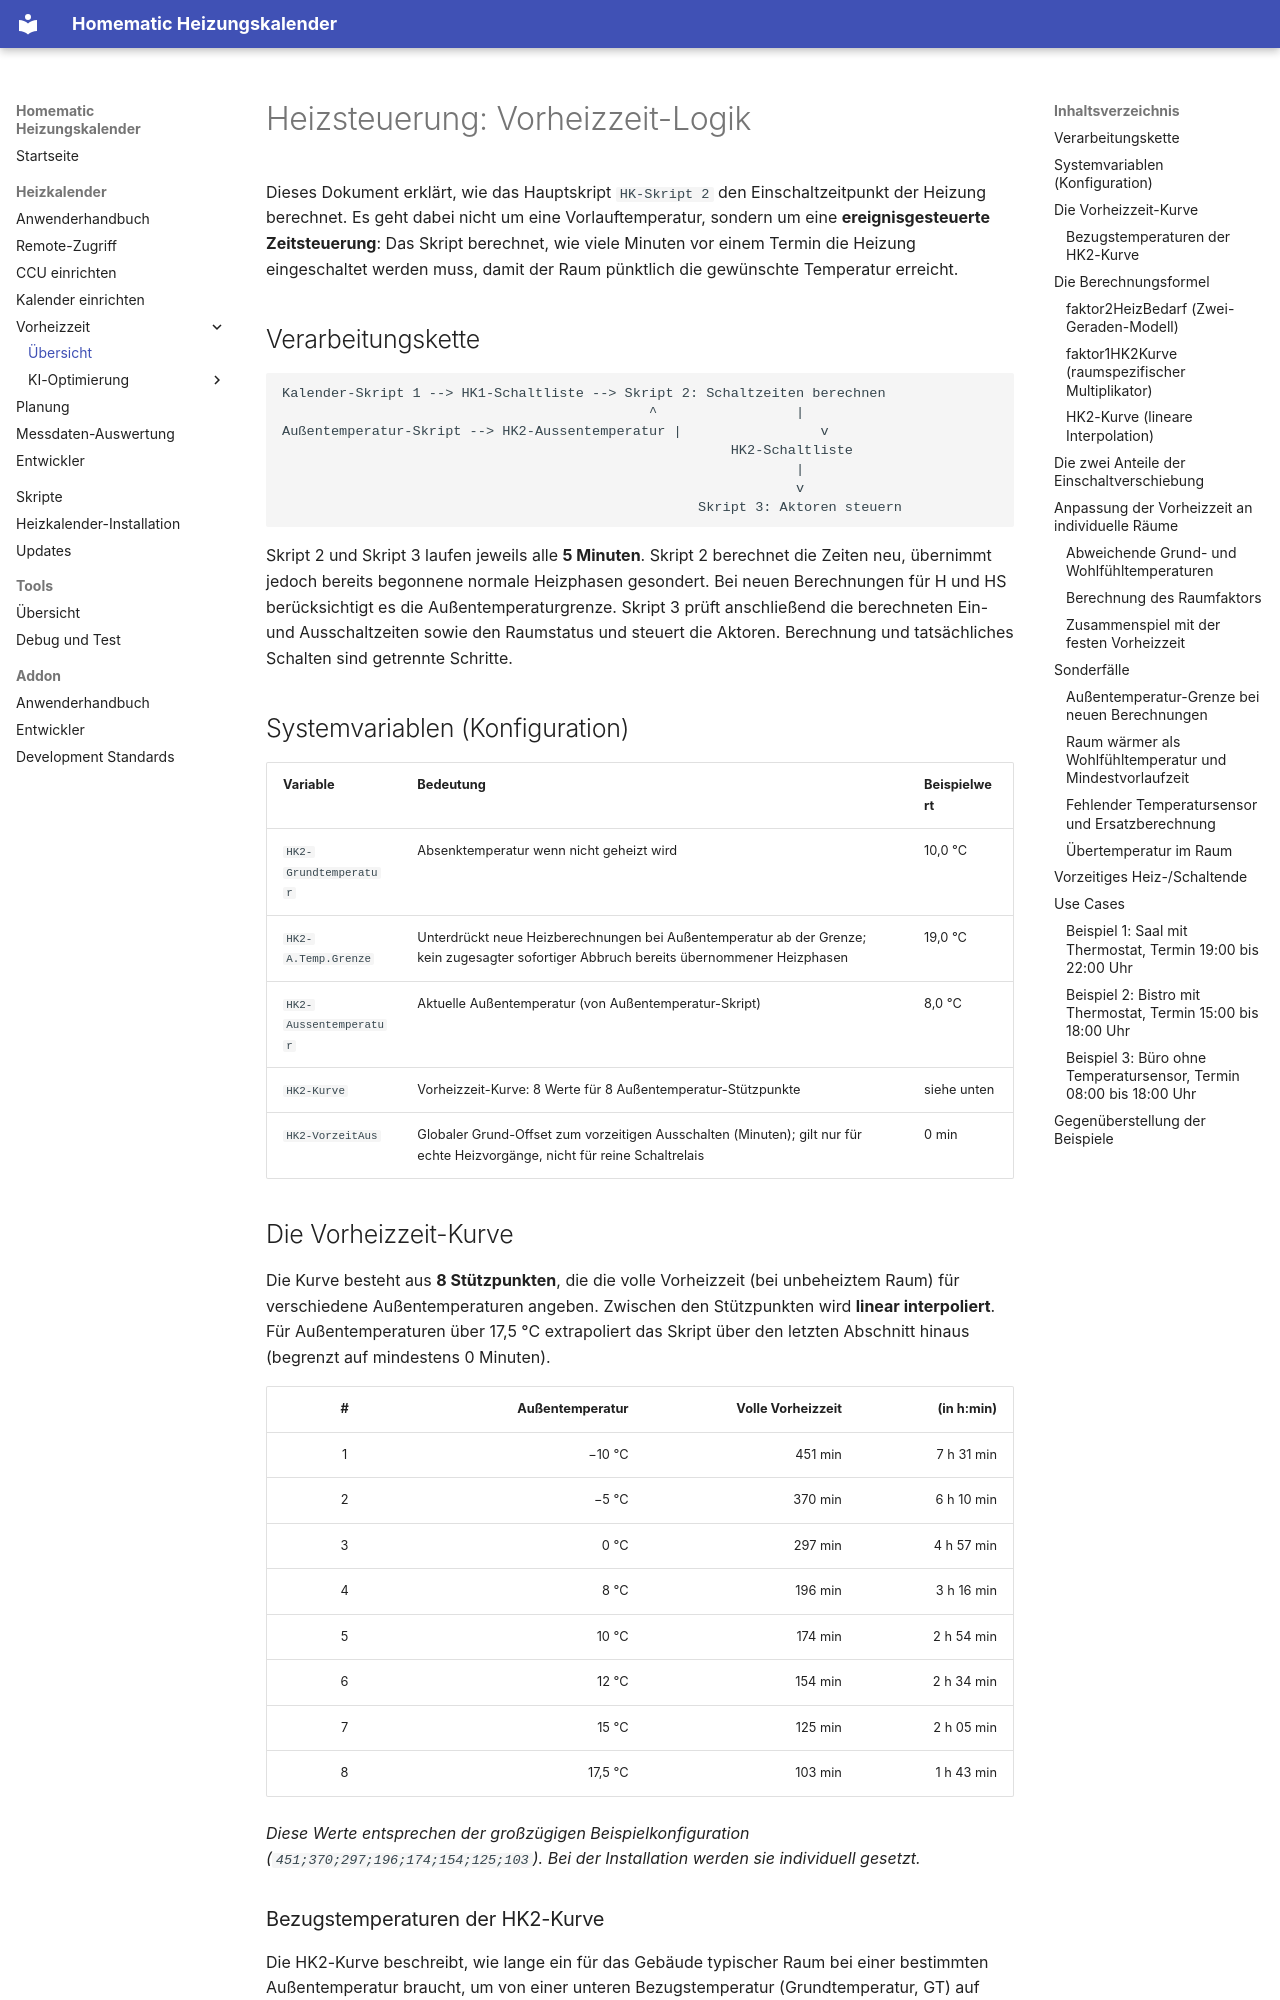

repository: xMRi/Homematic-Heizungskalender · page: heizkalender/heizsteuerung-vorheizzeit/index.html · generator: mkdocs

# Heizsteuerung: Vorheizzeit-Logik

Dieses Dokument erklärt, wie das Hauptskript `HK-Skript 2` den Einschaltzeitpunkt der Heizung
berechnet. Es geht dabei nicht um eine Vorlauftemperatur, sondern um eine **ereignisgesteuerte
Zeitsteuerung**: Das Skript berechnet, wie viele Minuten vor einem Termin die Heizung eingeschaltet
werden muss, damit der Raum pünktlich die gewünschte Temperatur erreicht.

## Verarbeitungskette

```txt
Kalender-Skript 1 --> HK1-Schaltliste --> Skript 2: Schaltzeiten berechnen
                                             ^                 |
Außentemperatur-Skript --> HK2-Aussentemperatur |                 v
                                                       HK2-Schaltliste
                                                               |
                                                               v
                                                   Skript 3: Aktoren steuern
```

Skript 2 und Skript 3 laufen jeweils alle **5 Minuten**. Skript 2 berechnet die Zeiten neu, übernimmt jedoch bereits begonnene normale Heizphasen gesondert. Bei neuen Berechnungen für H und HS berücksichtigt es die Außentemperaturgrenze. Skript 3 prüft anschließend die berechneten Ein- und Ausschaltzeiten sowie den Raumstatus und steuert die Aktoren. Berechnung und tatsächliches Schalten sind getrennte Schritte.

## Systemvariablen (Konfiguration)

| Variable | Bedeutung | Beispielwert |
| :--- | :--- | :--- |
| `HK2-Grundtemperatur` | Absenktemperatur wenn nicht geheizt wird | 10,0 °C |
| `HK2-A.Temp.Grenze` | Unterdrückt neue Heizberechnungen bei Außentemperatur ab der Grenze; kein zugesagter sofortiger Abbruch bereits übernommener Heizphasen | 19,0 °C |
| `HK2-Aussentemperatur` | Aktuelle Außentemperatur (von Außentemperatur-Skript) | 8,0 °C |
| `HK2-Kurve` | Vorheizzeit-Kurve: 8 Werte für 8 Außentemperatur-Stützpunkte | siehe unten |
| `HK2-VorzeitAus` | Globaler Grund-Offset zum vorzeitigen Ausschalten (Minuten); gilt nur für echte Heizvorgänge, nicht für reine Schaltrelais | 0 min |

## Die Vorheizzeit-Kurve

Die Kurve besteht aus **8 Stützpunkten**, die die volle Vorheizzeit (bei unbeheiztem Raum)
für verschiedene Außentemperaturen angeben. Zwischen den Stützpunkten wird **linear interpoliert**.
Für Außentemperaturen über 17,5 °C extrapoliert das Skript über den letzten Abschnitt hinaus
(begrenzt auf mindestens 0 Minuten).

| # | Außentemperatur | Volle Vorheizzeit | (in h:min) |
| :---: | ---: | ---: | ---: |
| 1 | −10 °C | 451 min | 7 h 31 min |
| 2 | −5 °C | 370 min | 6 h 10 min |
| 3 | 0 °C | 297 min | 4 h 57 min |
| 4 | 8 °C | 196 min | 3 h 16 min |
| 5 | 10 °C | 174 min | 2 h 54 min |
| 6 | 12 °C | 154 min | 2 h 34 min |
| 7 | 15 °C | 125 min | 2 h 05 min |
| 8 | 17,5 °C | 103 min | 1 h 43 min |

_Diese Werte entsprechen der großzügigen Beispielkonfiguration (`451;370;297;196;174;154;125;103`). Bei der Installation werden sie individuell gesetzt._
